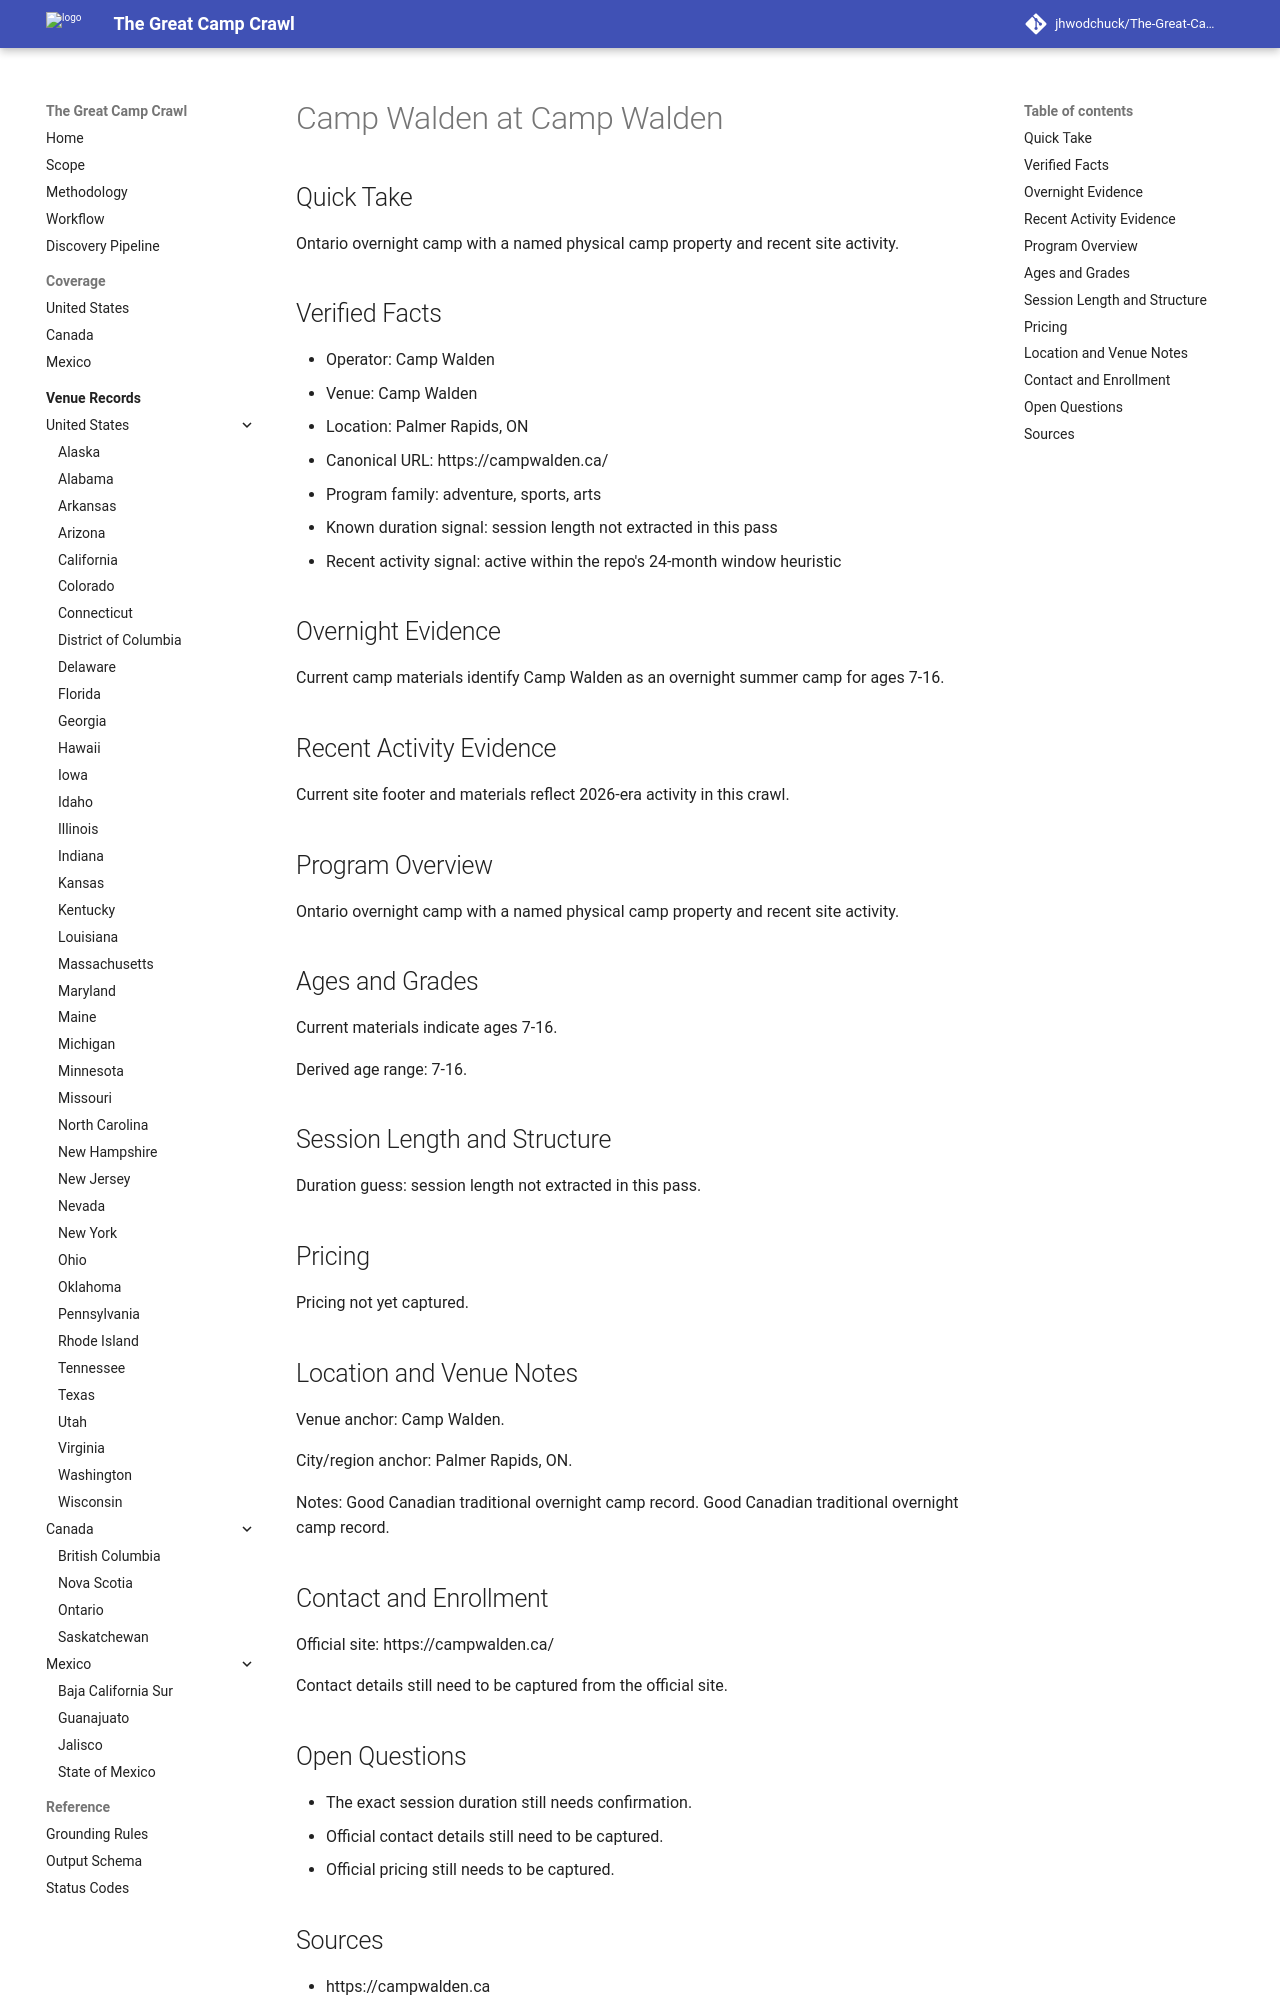

repository: jhwodchuck/The-Great-Camp-Crawl · page: camps/canada/on/camp-walden--ca-on-palmer-rapids-camp-walden--camp-walden-palmer-rapids-on/index.html · generator: mkdocs

---
record_id: camp-walden-palmer-rapids-on
camp_id: camp-walden
venue_id: ca-on-palmer-rapids-camp-walden
name: Camp Walden
display_name: Camp Walden at Camp Walden
country: CA
country_name: Canada
region: 'ON'
region_name: Ontario
city: Palmer Rapids
venue_name: Camp Walden
program_family:
- adventure
- sports
- arts
camp_types:
- overnight
priority_flags:
  college_precollege: false
  one_week_plus: false
languages_found:
- en
source_language_primary: en
activity_status: active_recent
activity_evidence_window_months: 24
duration:
  min_days: null
  max_days: null
pricing:
  currency: CAD
  amount_min: null
  amount_max: null
  boarding_included: null
ages:
  min: 7
  max: 16
grades:
  min: null
  max: null
operator:
  name: Camp Walden
  type: camp-operator
website:
  canonical_url: https://campwalden.ca
  admissions_url: null
  session_dates_url: https://campwalden.ca
  pricing_url: null
contact:
  email: null
  phone: null
location:
  address: null
  postal_code: null
  latitude: null
  longitude: null
verification:
  overnight_confirmed: true
  active_past_2_years_confirmed: true
  confidence: medium
  last_verified: '2026-04-13'
evidence:
  overnight_source_url: https://campwalden.ca
  recent_activity_source_url: https://campwalden.ca
  duration_source_url: https://campwalden.ca
  pricing_source_url: null
tags:
- canada
- 'on'
- palmer-rapids
- adventure
- sports
- arts
- overnight
draft_status: draft
---

# Camp Walden at Camp Walden

## Quick Take
Ontario overnight camp with a named physical camp property and recent site activity.

## Verified Facts
- Operator: Camp Walden
- Venue: Camp Walden
- Location: Palmer Rapids, ON
- Canonical URL: https://campwalden.ca/
- Program family: adventure, sports, arts
- Known duration signal: session length not extracted in this pass
- Recent activity signal: active within the repo's 24-month window heuristic

## Overnight Evidence
Current camp materials identify Camp Walden as an overnight summer camp for ages 7-16.

## Recent Activity Evidence
Current site footer and materials reflect 2026-era activity in this crawl.

## Program Overview
Ontario overnight camp with a named physical camp property and recent site activity.

## Ages and Grades
Current materials indicate ages 7-16.

Derived age range: 7-16.

## Session Length and Structure
Duration guess: session length not extracted in this pass.

## Pricing
Pricing not yet captured.

## Location and Venue Notes
Venue anchor: Camp Walden.

City/region anchor: Palmer Rapids, ON.

Notes: Good Canadian traditional overnight camp record. Good Canadian traditional overnight camp record.

## Contact and Enrollment
Official site: https://campwalden.ca/

Contact details still need to be captured from the official site.
